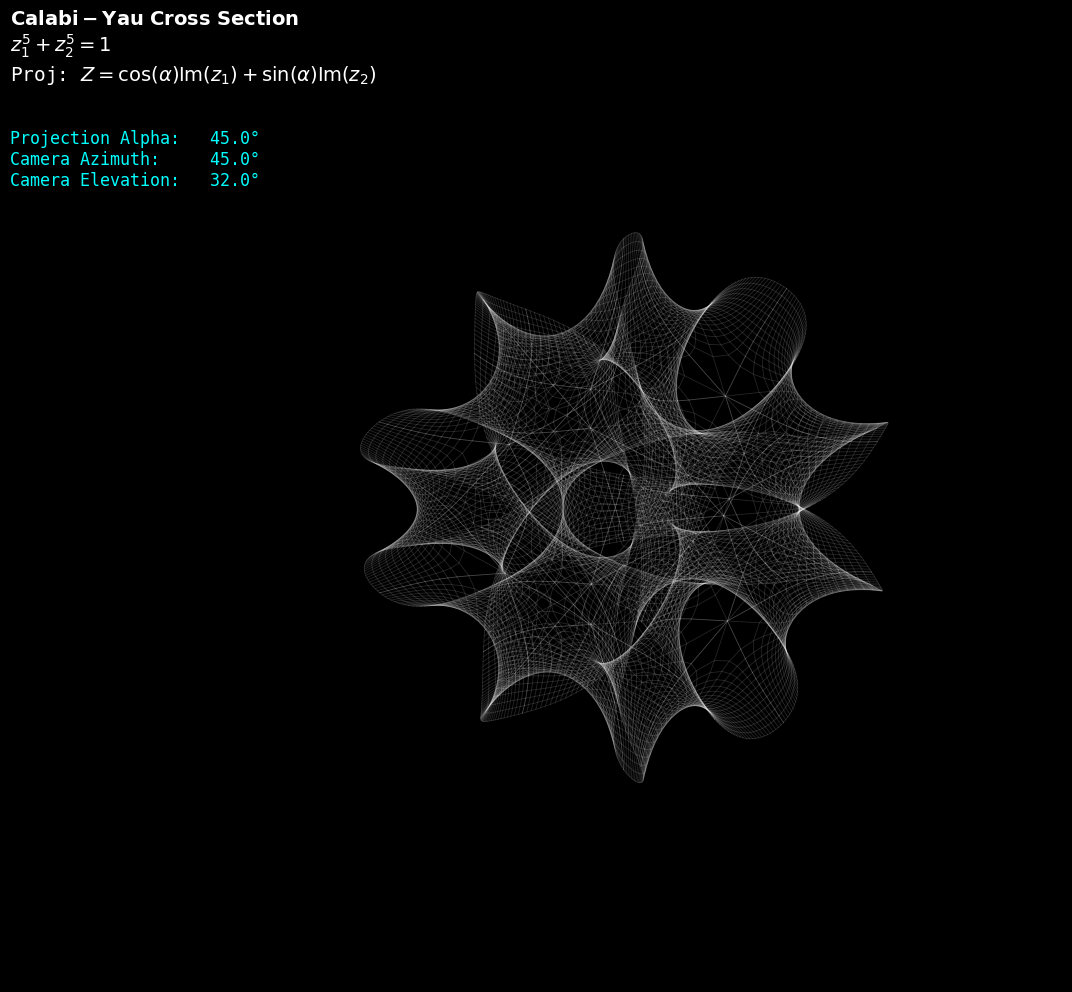

Source code (Python):
import numpy as np
import matplotlib.pyplot as plt
from mpl_toolkits.mplot3d import Axes3D
import argparse


def plot_calabi_yau(elev, azim, alpha_deg):
    # 1. Set up the plot
    plt.style.use("dark_background")
    fig = plt.figure(figsize=(12, 12))
    ax = fig.add_subplot(111, projection="3d")
    ax.set_axis_off()

    equation_text = (
        r"$\bf{Calabi-Yau\ Cross\ Section}$"
        + "\n"
        + r"$z_1^5 + z_2^5 = 1$"
        + "\n"
        + r"Proj: $Z = \cos(\alpha)\mathrm{Im}(z_1) + \sin(\alpha)\mathrm{Im}(z_2)$"
    )
    fig.text(
        0.02,
        0.92,
        equation_text,
        color="white",
        fontsize=14,
        family="monospace",
        verticalalignment="top",
    )

    param_text = (
        f"Projection Alpha: {alpha_deg:>6.1f}°\n"
        f"Camera Azimuth:   {azim:>6.1f}°\n"
        f"Camera Elevation: {elev:>6.1f}°"
    )
    fig.text(
        0.02,
        0.82,
        param_text,
        color="cyan",
        fontsize=12,
        family="monospace",
        verticalalignment="top",
    )

    n = 5
    alpha = np.radians(alpha_deg)
    xi_steps = 25
    theta_steps = 25

    xi = np.linspace(-1.0, 1.0, xi_steps)
    theta = np.linspace(0, np.pi / 2, theta_steps)
    Xi, Theta = np.meshgrid(xi, theta)

    all_x, all_y, all_z = [], [], []

    print(f"Generating: Elev={elev}, Azim={azim}, Alpha={alpha_deg}")

    for k1 in range(n):
        for k2 in range(n):
            phase1 = np.exp(2j * np.pi * k1 / n)
            phase2 = np.exp(2j * np.pi * k2 / n)

            w = Xi + 1j * Theta
            z1 = phase1 * (np.cosh(w)) ** (2 / n)
            z2 = phase2 * (np.sinh(w)) ** (2 / n)

            X = z1.real
            Y = z2.real
            Z = np.cos(alpha) * z1.imag + np.sin(alpha) * z2.imag

            all_x.append(X)
            all_y.append(Y)
            all_z.append(Z)

            for i in range(len(xi)):
                ax.plot(
                    X[:, i], Y[:, i], Z[:, i], color="white", alpha=0.15, linewidth=0.6
                )
            for i in range(len(theta)):
                ax.plot(
                    X[i, :], Y[i, :], Z[i, :], color="white", alpha=0.15, linewidth=0.6
                )

    full_x = np.concatenate([x.flatten() for x in all_x])
    full_y = np.concatenate([y.flatten() for y in all_y])
    full_z = np.concatenate([z.flatten() for z in all_z])

    max_range = (
        np.array(
            [
                full_x.max() - full_x.min(),
                full_y.max() - full_y.min(),
                full_z.max() - full_z.min(),
            ]
        ).max()
        / 2.0
    )

    mid_x = (full_x.max() + full_x.min()) * 0.5
    mid_y = (full_y.max() + full_y.min()) * 0.5
    mid_z = (full_z.max() + full_z.min()) * 0.5

    ax.set_xlim(mid_x - max_range, mid_x + max_range)
    ax.set_ylim(mid_y - max_range, mid_y + max_range)
    ax.set_zlim(mid_z - max_range, mid_z + max_range)
    ax.set_box_aspect((1, 1, 1))

    ax.view_init(elev=elev, azim=azim)

    filename = f"calabi_yau_elev{int(elev)}_azim{int(azim)}_alpha{int(alpha_deg)}.png"
    plt.savefig(filename, dpi=100)
    plt.close()


if __name__ == "__main__":
    parser = argparse.ArgumentParser()
    parser.add_argument("--all", action="store_true")
    parser.add_argument("--elev", type=float, default=32.0)
    parser.add_argument("--azim", type=float, default=45.0)
    parser.add_argument("--alpha", type=float, default=45.0)
    args = parser.parse_args()

    if args.all:
        for azim in range(0, 360, 15):
            for alpha in range(0, 120, 30):
                plot_calabi_yau(32, azim, alpha)
    else:
        plot_calabi_yau(args.elev, args.azim, args.alpha)
